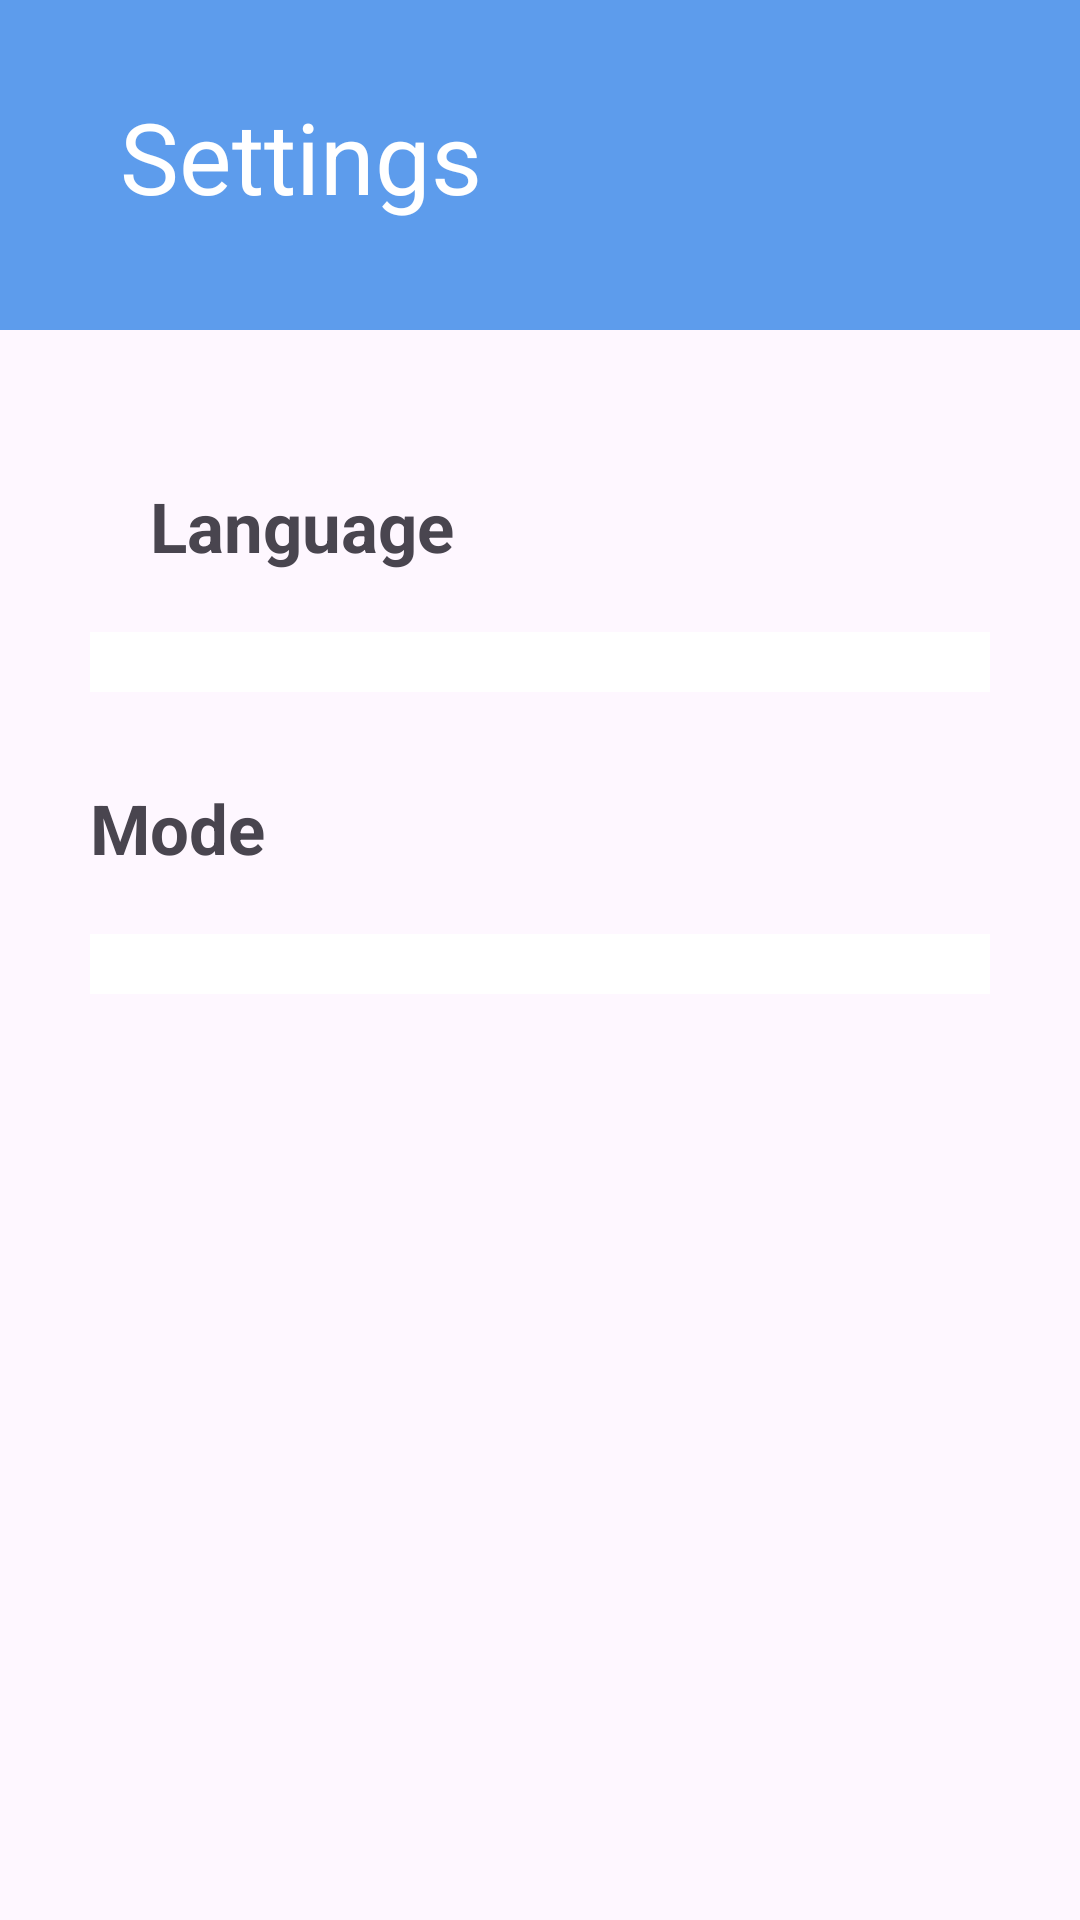

Android layout source for this screen:
<!-- AndroidManifest.xml: application theme Base.Theme.ToDo_App -->
<!-- res/layout/fragment_setting.xml -->
<?xml version="1.0" encoding="utf-8"?>
<androidx.constraintlayout.widget.ConstraintLayout xmlns:android="http://schemas.android.com/apk/res/android"
    android:layout_width="match_parent"
    android:layout_height="match_parent"
    xmlns:app="http://schemas.android.com/apk/res-auto">

    <ImageView
        android:id="@+id/backgroundOf_setting"
        android:layout_width="match_parent"
        android:layout_height="110dp"
        app:layout_constraintStart_toStartOf="parent"
        app:layout_constraintEnd_toEndOf="parent"
        app:layout_constraintTop_toTopOf="parent"
        android:background="@color/blue"
        />
    <TextView
        android:id="@+id/setting_name"
        android:layout_width="wrap_content"
        android:layout_height="90dp"
        app:layout_constraintStart_toStartOf="parent"
        app:layout_constraintTop_toTopOf="parent"
        android:text="@string/settings"
        android:textSize="33dp"
        android:textColor="@color/white"
        android:layout_marginTop="30dp"
        android:layout_marginLeft="40dp"
        android:layout_marginRight="40dp"

        />

    <TextView
        android:id="@+id/language"
        android:layout_width="wrap_content"
        android:layout_height="wrap_content"
        android:layout_margin="50dp"
        android:text="@string/language"
        android:textSize="23dp"
        android:textStyle="bold"
        app:layout_constraintStart_toStartOf="parent"
        app:layout_constraintTop_toBottomOf="@id/backgroundOf_setting" />
    <Spinner
        android:id="@+id/sp_language"
        android:layout_width="300dp"
        android:layout_height="wrap_content"
        app:layout_constraintTop_toBottomOf="@id/language"
        app:layout_constraintStart_toStartOf="parent"
        app:layout_constraintEnd_toEndOf="parent"
        android:layout_marginTop="20dp"
        style="@style/SPINNER"
        android:padding="10dp"
        />

    <TextView
        android:id="@+id/modes"
        android:layout_width="wrap_content"
        android:layout_height="wrap_content"
        app:layout_constraintStart_toStartOf="parent"
        app:layout_constraintTop_toBottomOf="@id/sp_language"
        android:text="@string/mode"
        android:textSize="23dp"
        android:textStyle="bold"
        android:layout_margin="30dp"
        />
    <Spinner
        android:id="@+id/sp_mode"
        android:layout_width="300dp"
        android:layout_height="wrap_content"
        app:layout_constraintTop_toBottomOf="@id/modes"
        app:layout_constraintStart_toStartOf="parent"
        app:layout_constraintEnd_toEndOf="parent"
        android:layout_marginTop="20dp"
        android:padding="10dp"
        style="@style/SPINNER"

        />

</androidx.constraintlayout.widget.ConstraintLayout>
<!-- resources referenced by this layout -->
<resources>
  <color name="blue">#5D9CEC</color>
  <color name="white">#FFFFFFFF</color>
  <string name="language">Language</string>
  <string name="mode">Mode</string>
  <string name="settings">Settings</string>
  <style name="SPINNER">
          <item name="android:background">@color/white</item>
          <item name="android:textColor">@color/black</item>
      </style>
  <style name="Base.Theme.ToDo_App" parent="Theme.Material3.DayNight.NoActionBar">
          
          
          <item name="colorPrimary">@color/blue</item>
          <item name="colorPrimaryVariant">@color/blue_dark</item>
          <item name="colorOnPrimary">@color/white</item>
  
          
          <item name="colorSecondary">#70B96B</item>
          <item name="colorSecondaryVariant">#70B96B</item>
          <item name="colorOnSecondary">@color/black</item>
  
      </style>
  <color name="black">#302C2C</color>
  <color name="blue_dark">#255695</color>
</resources>
